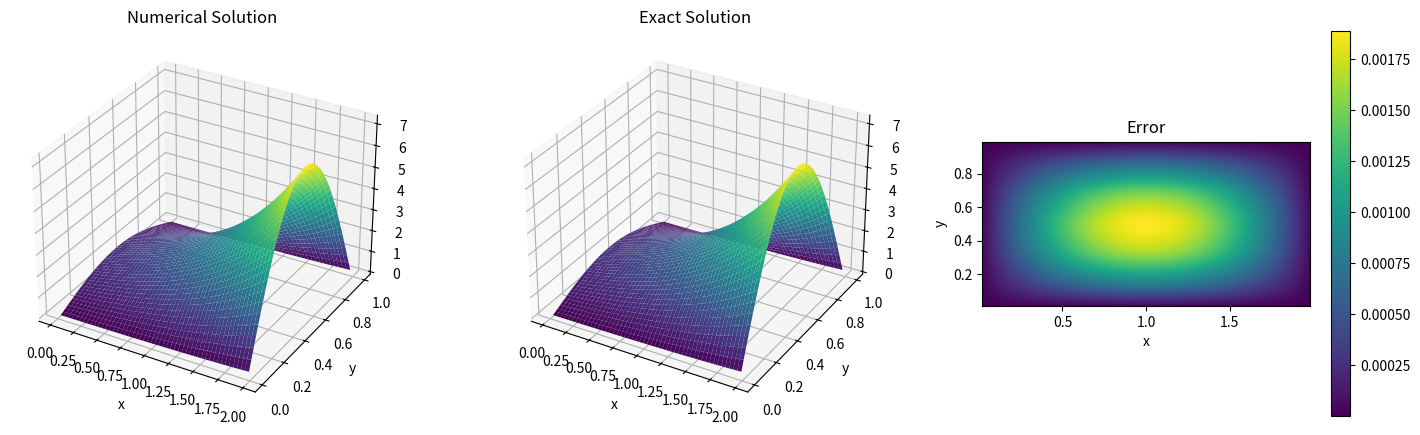

Here is the Python script that generated this plot:
"""
泊松方程
u_xx+u_yy=f(x,y)   a<x<b,c<y<d
u(x,y)=g(x,y)  on \partial \varOmega


u_xx+u_yy=(1-pi^2) * e^(x) * sin(pi * y)  0<x<2,0<y<1

边界条件
u(x,0)=0,u(x,1)=0
u(0,y)=sin(pi*y),u(2,y)=e^(2) * sin(pi * y)

精确解 u(x,y)=e^(x) * sin(pi * y)
"""


import matplotlib.pyplot as plt
import numpy as np
from scipy.sparse import lil_matrix
from scipy.sparse.linalg import gmres

class PDESolver:
    def __init__(self, n, m, x_left_boundary, x_right_boundary, y_left_boundary, y_right_boundary, u1, u2, u3, u4, f):
        """
        二维泊松方程
        u_xx + u_yy = f(x,y)  在矩形区域 a < x < b, c < y < d 内
        边界条件：
        u(a,y) = u1(y)
        u(b,y) = u2(y)
        u(x,c) = u3(x)
        u(x,d) = u4(x)

        参数:
        :param n: x方向网格划分数（内部节点数）
        :param m: y方向网格划分数（内部节点数）
        :param x_left_boundary: x方向左边界
        :param x_right_boundary: x方向右边界
        :param y_left_boundary: y方向下边界
        :param y_right_boundary: y方向上边界
        :param u1: 左边界条件函数
        :param u2: 右边界条件函数
        :param u3: 下边界条件函数
        :param u4: 上边界条件函数
        :param f: 方程右端项函数
        """
        # x方向参数初始化
        self.xn = n  # x方向网格划分数
        self.xh = (x_right_boundary - x_left_boundary) / n  # x方向步长
        self.x_left = x_left_boundary
        self.x_right = x_right_boundary
        self.x = self.generate_grid(self.x_left, self.xh, self.xn)  # 生成x方向网格点

        # y方向参数初始化
        self.yn = m  # y方向网格划分数
        self.yh = (y_right_boundary - y_left_boundary) / m  # y方向步长
        self.y_left = y_left_boundary
        self.y_right = y_right_boundary
        self.y = self.generate_grid(self.y_left, self.yh, self.yn)  # 生成y方向网格点

        # 边界条件函数
        self.u1 = u1  # 左边界
        self.u2 = u2  # 右边界
        self.u3 = u3  # 下边界
        self.u4 = u4  # 上边界

        self.f = f  # 右端项函数
        self.A = self.build_A()  # 系数矩阵
        self.F = self.build_F()  # 右端向量
        self.U = None  # 数值解存储

    def generate_grid(self, a, h, n):
        """
        生成网格点数组
        参数:
        :param a: 起始点
        :param h: 步长
        :param n: 划分数（内部节点数）
        返回:
        :return: 包含网格点的数组（n+1个点）
        """
        return np.linspace(a, a + n * h, n + 1)

    def build_A(self):
        """
        构建离散化后的系数矩阵A
        使用五点差分格式，处理稀疏矩阵
        返回:
        :return: CSR格式的稀疏矩阵
        """
        N = (self.xn - 1) * (self.yn - 1)  # 内部节点总数
        A = lil_matrix((N, N))  # 初始化稀疏矩阵
        hx2 = self.xh ** 2  # x方向步长平方
        hy2 = self.yh ** 2  # y方向步长平方

        for i in range(self.xn - 1):  # 遍历x方向网格
            for j in range(self.yn - 1):  # 遍历y方向网格
                k = i * (self.yn - 1) + j  # 当前节点的全局索引
                # 中心节点系数（五点差分核心项）
                A[k, k] = -2 * (1 / hx2 + 1 / hy2)

                # 处理x方向邻接节点
                if i > 0:  # 存在左边节点
                    A[k, k - (self.yn - 1)] = 1 / hx2  # 左节点系数
                if i < self.xn - 2:  # 存在右边节点
                    A[k, k + (self.yn - 1)] = 1 / hx2  # 右节点系数

                # 处理y方向邻接节点
                if j > 0:  # 存在下边节点
                    A[k, k - 1] = 1 / hy2  # 下节点系数
                if j < self.yn - 2:  # 存在上边节点
                    A[k, k + 1] = 1 / hy2  # 上节点系数

        return A.tocsr()  # 转换为压缩行格式，便于求解

    def build_F(self):
        """
        构建线性方程组的右端向量F
        包含内部节点的源项和边界条件的影响
        返回:
        :return: 右端向量F
        """
        F = np.zeros((self.xn - 1) * (self.yn - 1))  # 初始化右端向量
        for i in range(self.xn - 1):
            for j in range(self.yn - 1):
                k = i * (self.yn - 1) + j
                # 计算内部节点的源项
                F[k] = self.f(self.x[i + 1], self.y[j + 1])

                # 处理左边界条件
                if i == 0:
                    F[k] -= self.u1(self.x[i], self.y[j + 1]) / self.xh ** 2
                # 处理右边界条件
                if i == self.xn - 2:
                    F[k] -= self.u2(self.x[i + 2], self.y[j + 1]) / self.xh ** 2
                # 处理下边界条件
                if j == 0:
                    F[k] -= self.u3(self.x[i + 1], self.y[j]) / self.yh ** 2
                # 处理上边界条件
                if j == self.yn - 2:
                    F[k] -= self.u4(self.x[i + 1], self.y[j + 2]) / self.yh ** 2

        return F

    def solve(self):
        """
        使用GMRES方法求解线性方程组
        结果存储在self.U中
        """
        self.U, _ = gmres(self.A, self.F, atol=1e-8, maxiter=1000)

    def plot_results(self):
        """
        绘制数值解、精确解和误差的三维图形
        """
        # 生成网格坐标矩阵
        X, Y = np.meshgrid(self.x[1:-1], self.y[1:-1], indexing='ij')
        # 重塑解向量为二维数组
        U_2d = self.U.reshape((self.xn - 1, self.yn - 1))
        # 计算精确解（示例用指数正弦函数，需根据实际问题修改）
        exact_solution = np.exp(X) * np.sin(np.pi * Y)
        # 计算误差
        error = np.abs(U_2d - exact_solution)

        # 创建图形窗口
        fig = plt.figure(figsize=(18, 5))

        # 绘制数值解
        ax1 = fig.add_subplot(131, projection='3d')
        ax1.plot_surface(X, Y, U_2d, cmap='viridis')
        ax1.set_xlabel('x')
        ax1.set_ylabel('y')
        ax1.set_title('Numerical Solution')

        # 绘制精确解
        ax2 = fig.add_subplot(132, projection='3d')
        ax2.plot_surface(X, Y, exact_solution, cmap='viridis')
        ax2.set_xlabel('x')
        ax2.set_ylabel('y')
        ax2.set_title('Exact Solution')

        # 绘制误差图
        ax3 = fig.add_subplot(133)
        im = ax3.imshow(error, cmap='viridis', origin='lower',
                        extent=[self.x[1], self.x[-2], self.y[1], self.y[-2]])
        ax3.set_xlabel('x')
        ax3.set_ylabel('y')
        ax3.set_title('Error')
        fig.colorbar(im, ax=ax3)  # 添加颜色条

        plt.show()



if __name__ == "__main__":

    n = 100
    m = 100
    x_left_boundary = 0
    x_right_boundary = 2
    y_left_boundary = 0
    y_right_boundary = 1

    def u1(x, y):
        return  np.sin(np.pi*y)

    def u2(x, y):
        return np.exp(2)*np.sin(np.pi*y)

    def u3(x, y):
        return 0

    def u4(x, y):
        return 0

    def f(x, y):
        return (1-np.pi ** 2) * np.exp(x) * np.sin(np.pi * y)

    solver = PDESolver(n, m, x_left_boundary, x_right_boundary, y_left_boundary, y_right_boundary, u1, u2, u3, u4, f)
    solver.solve()
    solver.plot_results()
    X, Y = np.meshgrid(solver.x[1:-1], solver.y[1:-1], indexing='ij')
    exact_solution = np.exp(X) * np.sin(np.pi * Y)
    U_2d = solver.U.reshape((solver.xn - 1, solver.yn - 1))
    error = np.mean((U_2d - exact_solution)**2)
    print("误差为：", error)
    # np.set_printoptions(linewidth=10000)
    # dense_A = solver.A.toarray()
    # print("转换为密集矩阵后的 A:")
    # print(dense_A)
